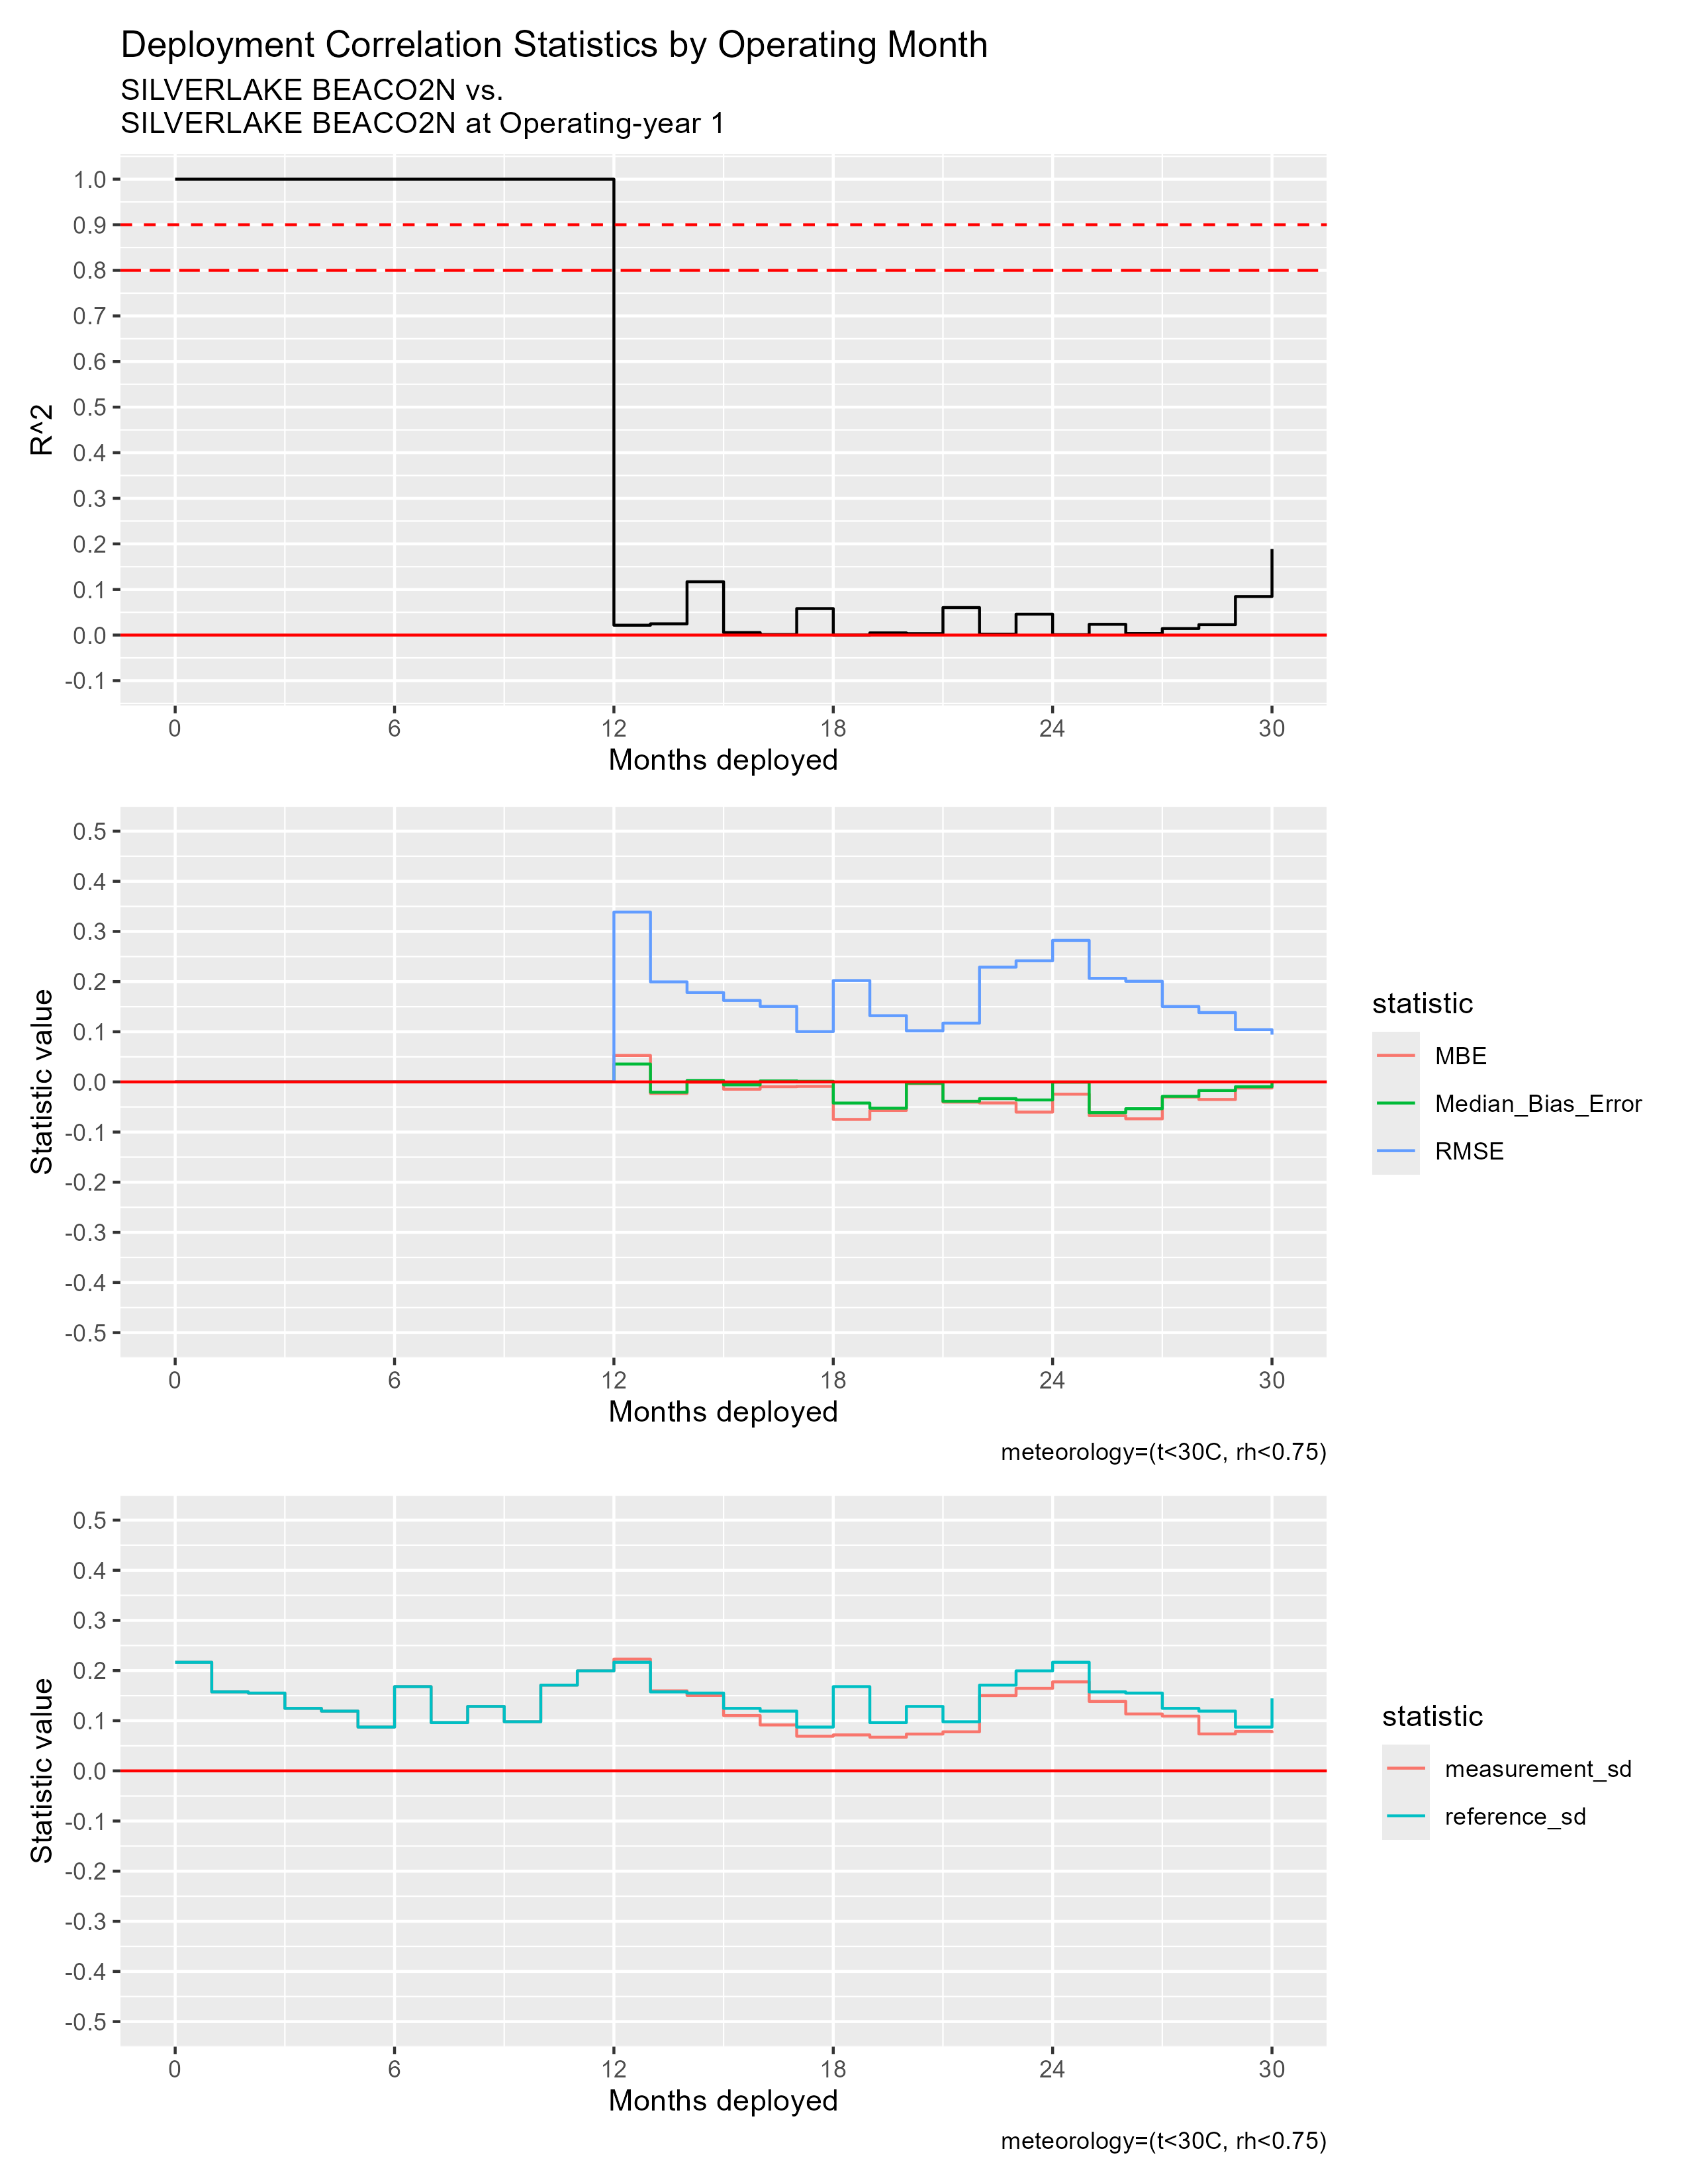

Values plotted in this chart, from the file beside it:
mos_into_deployment, R^2, RMSE, MBE, Median_Bias_Error, measurement_sd, reference_sd
0, 1, 0, 0, 0, 0.2165, 0.2165
1, 1, 0, 0, 0, 0.1575, 0.1575
2, 1, 0, 0, 0, 0.1551, 0.1551
3, 1, 0, 0, 0, 0.1246, 0.1246
4, 1, 0, 0, 0, 0.1191, 0.1191
5, 1, 0, 0, 0, 0.08732, 0.08732
6, 1, 0, 0, 0, 0.1679, 0.1679
7, 1, 0, 0, 0, 0.0963, 0.0963
8, 1, 0, 0, 0, 0.1285, 0.1285
9, 1, 0, 0, 0, 0.09792, 0.09792
10, 1, 0, 0, 0, 0.171, 0.171
11, 1, 0, 0, 0, 0.1994, 0.1994
12, 0.02159, 0.3387, 0.05275, 0.03564, 0.2229, 0.2165
13, 0.02463, 0.1995, -0.02305, -0.02063, 0.1596, 0.1575
14, 0.1169, 0.1782, -8.525862834794158e-4, 0.002898, 0.1504, 0.1551
15, 0.005477, 0.1624, -0.01454, -0.005911, 0.1103, 0.1246
16, 0.001089, 0.1505, -0.009542, 0.001911, 0.09157, 0.1191
17, 0.05811, 0.1003, -0.008946, 0.001132, 0.06907, 0.08732
18, 3.161055556849917e-5, 0.2021, -0.0748, -0.04216, 0.0717, 0.1679
19, 0.004765, 0.1321, -0.05682, -0.05239, 0.06713, 0.0963
20, 0.003094, 0.1019, -0.003493, -0.002374, 0.07342, 0.1285
21, 0.06033, 0.1172, -0.04029, -0.03867, 0.07786, 0.09792
22, 0.00202, 0.2288, -0.04196, -0.03332, 0.1502, 0.171
23, 0.04586, 0.2415, -0.06018, -0.03597, 0.1646, 0.1994
24, 8.101556246501234e-4, 0.2822, -0.02448, -5.059095493777921e-4, 0.1775, 0.2165
25, 0.02361, 0.2065, -0.06725, -0.06127, 0.1385, 0.1575
26, 0.003322, 0.2006, -0.0736, -0.05339, 0.1135, 0.1551
27, 0.01434, 0.1503, -0.03013, -0.02873, 0.1092, 0.1246
28, 0.02281, 0.1383, -0.03511, -0.01722, 0.07363, 0.1191
29, 0.08449, 0.1042, -0.01218, -0.009584, 0.07858, 0.08732
30, 0.1888, 0.09419, -0.00208, 4.0703581924622645e-4, 0.07558, 0.1446
